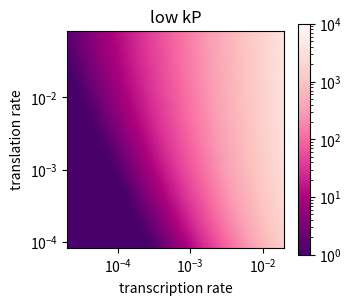

Here is the Python script that generated this plot: (Note: this script raises an exception after producing the figure.)
from matplotlib import pyplot as plt
from scipy.integrate import odeint
import numpy as np
import matplotlib.colors as colors

# constants
AVOGADRO = 6.022E23
VOL_CELL = 1.E-12  # [L]


#--  SYSTEMS OF ORDINARY DIFFERENTIAL EQUATIONS  ------------------------------#

def cas13d_dynamics_autoreg(v, t, r_t, k_T, k_proc, k_deg_R, k_deg_A, k_deg_B):
    '''
    This function represents the overall dynamics of Cas13d negative \\
    autoregulation by gRNA excision in cells, including transcription, \\
    translation, crRNA processing, and mRNA and protein degradation. This \\
    function is integrable by scipy.integrate.odeint().

    R = Cas13d-gRNA mRNA
    A = Cas13d apoprotein
    B = Cas13d:gRNA binary complex
    '''

    # get concentrations in molecules/cell
    v_safe = [x if x > 0. else 0. for x in v]  # disallow negative concentrations
    c_R = v_safe[0]
    c_A = v_safe[1]
    c_B = v_safe[2]

    # define the diff eqs governing the state variables
    dR_dt = r_t - k_proc*c_R*c_A - k_deg_R*c_R   # transcription - crRNA processing - degradation
    dA_dt = k_T*c_R - k_proc*c_R*c_A - k_deg_A*c_A   # translation - crRNA processing - degradation
    dB_dt = k_proc*c_R*c_A - k_deg_B*c_B  # crRNA processing - degradation

    dv_dt = [dR_dt, dA_dt, dB_dt]

    # disallow moving into negative concentrations
    for ind, x in enumerate(v):
        if x <= 0 and dv_dt[ind] < 0:
            dv_dt[ind] = 0

    return dv_dt

def cas13d_dynamics_no_reg(v, t, r_t, k_T, k_proc, k_deg_R, k_deg_A, k_deg_B, r_t_G, k_deg_G):
    '''
    This function represents the overall dynamics of Cas13d expression \\
    and complex formation without autoregulation, including transcription, \\
    translation, crRNA processing, and mRNA and protein degradation. This \\
    function is integrable by scipy.integrate.odeint().

    R = Cas13d mRNA
    A = Cas13d apoprotein
    B = Cas13d:gRNA binary complex
    G = unbound gRNA
    '''

    # get concentrations in molecules/cell
    v_safe = [x if x > 0. else 0. for x in v]  # disallow negative concentrations
    c_R = v_safe[0]
    c_A = v_safe[1]
    c_B = v_safe[2]
    c_G = v_safe[3]

    # define the diff eqs governing the state variables
    dR_dt = r_t - k_deg_R*c_R   # transcription - crRNA processing - degradation
    dA_dt = k_T*c_R - k_proc*c_G*c_A - k_deg_A*c_A   # translation - crRNA processing - degradation
    dB_dt = k_proc*c_G*c_A - k_deg_B*c_B   # crRNA processing - degradation
    dG_dt = r_t_G - k_proc*c_G*c_A - k_deg_G*c_G   # transcription - crRNA processing - degradation

    dv_dt = [dR_dt, dA_dt, dB_dt, dG_dt]

    # disallow moving into negative concentrations
    for ind, x in enumerate(v):
        if x <= 0 and dv_dt[ind] < 0:
            dv_dt[ind] = 0

    return dv_dt

def steady_state_Breg(r_t=0.02, k_T=0.0083, k_proc=1.E6/(AVOGADRO*VOL_CELL)):
    '''
    For a given set of parameters, integrate the GENO ODEs to calculate steady-\\
    state concentration of Cas13d binary complex.
    '''

    # define simulation parameters
    k_deg_R = np.log(2)/(10.*3600.)  # average mRNA half-life = 10 hr (human)
    k_deg_A = np.log(2)/(36.*3600.)  # average protein half-life = 36 hr (HeLa)
    k_deg_B = k_deg_A  # assumption: binary complex has same half-life and does not dissociate

    # simulation setup
    timevec = np.linspace(0, 3600.*480, 5001)
    tol = 1.E-9

    # simulate dynamics of regulated and unregulated systems
    sol_reg = odeint(cas13d_dynamics_autoreg, [0,0,0], timevec, args=(r_t, k_T, k_proc, k_deg_R, k_deg_A, k_deg_B), rtol=tol, atol=tol)
    B_reg = sol_reg[-1,2]

    return B_reg

def steady_state_efficiency(r_t=0.02, k_T=0.0083, k_proc=1.E6/(AVOGADRO*VOL_CELL)):
    '''
    For a given set of parameters, integrate the GENO ODEs to calculate the \\
    autoregulation effiency.
    '''

    # define simulation parameters
    k_deg_R = np.log(2)/(10.*3600.)  # average mRNA half-life = 10 hr (human)
    k_deg_A = np.log(2)/(36.*3600.)  # average protein half-life = 36 hr (HeLa)
    k_deg_B = k_deg_A  # assumption: binary complex has same half-life and does not dissociate
    k_deg_G = np.log(2)/(2.*3600.)
    r_t_G = 1.E4*k_deg_G

    # simulation setup
    timevec = np.linspace(0, 3600.*480, 5001)
    tol = 1.E-9

    # simulate dynamics of regulated and unregulated systems
    sol_reg = odeint(cas13d_dynamics_autoreg, [0,0,0], timevec, args=(r_t, k_T, k_proc, k_deg_R, k_deg_A, k_deg_B), rtol=tol, atol=tol)
    sol_noreg = odeint(cas13d_dynamics_no_reg, [0,0,0,0], timevec, args=(r_t, k_T, k_proc, k_deg_R, k_deg_A, k_deg_B, r_t_G, k_deg_G), rtol=tol, atol=tol)
    efficiency = (sol_noreg[-1,2]-sol_reg[-1,2])/sol_noreg[-1,2]

    return efficiency


#--  SETUP  -------------------------------------------------------------------#

# generate vectorized integration functions to run on meshgrids
ssBreg_vec = np.vectorize(steady_state_Breg)
sseff_vec = np.vectorize(steady_state_efficiency)

# set default parameter values
default_r_t = 0.02  # [mRNA s^-1]
default_k_T = 0.083/10.  # [protein s^-1 mRNA^-1]
default_k_proc = 1.E6/(AVOGADRO*VOL_CELL)  # [cell molec^-1 s^-1]

# set domains for heatmaps
rt_vals = np.logspace(-3, 0, endpoint=True, num=41)*default_r_t
kT_vals = np.logspace(-2, 1, endpoint=True, num=41)*default_k_T
kP_vals = np.logspace(-3, 0, endpoint=True, num=41)*default_k_proc


#--  GENERATE HEATMAPS  -------------------------------------------------------#

# heatmap: transcription vs translation, Breg
print('Breg: transcription vs. translation')
for kP, cond in [(kP_vals[0], 'low'), (kP_vals[-1], 'high')]:
    print('k_proc', cond, kP)
    rtkT, kTrt = np.meshgrid(rt_vals, kT_vals)
    Breg_rtkT = ssBreg_vec(r_t=rtkT, k_T=kTrt, k_proc=kP)

    fig, ax = plt.subplots(figsize=(3.5,3))
    c = ax.pcolormesh(rtkT, kTrt, Breg_rtkT, cmap='RdPu_r', norm=colors.LogNorm(vmin=1., vmax=1E4), rasterized=True, shading='gouraud')
    ax.axis([rtkT.min(), rtkT.max(), kTrt.min(), kTrt.max()])
    ax.set_xlabel('transcription rate')
    ax.set_ylabel('translation rate')
    ax.set_title(cond + ' kP')
    ax.set_xscale('log')
    ax.set_yscale('log')
    fig.colorbar(c, ax=ax)
    ax.set_aspect('equal')
    plt.minorticks_off()
    plt.savefig('heatmaps/Breg_transcription_translation_' + cond + '_kP.pdf', dpi=300)
    plt.close()

# heatmap: translation vs crRNA processing, Breg
print('Breg: translation vs. processing')
for rt, cond in [(rt_vals[0], 'low'), (rt_vals[-1], 'high')]:
    print('r_t', cond, rt)
    kTkP, kPkT = np.meshgrid(kT_vals, kP_vals)
    Breg_kTkP = ssBreg_vec(k_T=kTkP, k_proc=kPkT, r_t=rt)

    fig, ax = plt.subplots(figsize=(3.5,3))
    c = ax.pcolormesh(kTkP, kPkT, Breg_kTkP, cmap='RdPu_r', norm=colors.LogNorm(vmin=1., vmax=1E4), rasterized=True, shading='gouraud')
    ax.axis([kTkP.min(), kTkP.max(), kPkT.min(), kPkT.max()])
    ax.set_xlabel('translation rate')
    ax.set_ylabel('crRNA proc rate')
    ax.set_title(cond + ' rt')
    ax.set_xscale('log')
    ax.set_yscale('log')
    fig.colorbar(c, ax=ax)
    ax.set_aspect('equal')
    plt.minorticks_off()
    plt.savefig('heatmaps/Breg_translation_processing_' + cond + '_rt.pdf', dpi=300)
    plt.close()

# heatmap: crRNA processing vs transcription, Breg
print('Breg: processing vs. transcription')
for kT, cond in [(kT_vals[0], 'low'), (kT_vals[-1], 'high')]:
    print('k_T', cond, kT)
    kPrt, rtkP = np.meshgrid(kP_vals, rt_vals)
    Breg_kPrt = ssBreg_vec(k_proc=kPrt, r_t=rtkP, k_T=kT)

    fig, ax = plt.subplots(figsize=(3.5,3))
    c = ax.pcolormesh(kPrt, rtkP, Breg_kPrt, cmap='RdPu_r', norm=colors.LogNorm(vmin=1., vmax=1E4), rasterized=True, shading='gouraud')
    ax.axis([kPrt.min(), kPrt.max(), rtkP.min(), rtkP.max()])
    ax.set_xlabel('crRNA proc rate')
    ax.set_ylabel('transcription rate')
    ax.set_title(cond + ' kT')
    ax.set_xscale('log')
    ax.set_yscale('log')
    fig.colorbar(c, ax=ax)
    ax.set_aspect('equal')
    plt.minorticks_off()
    plt.savefig('heatmaps/Breg_processing_transcription_' + cond + '_kT.pdf', dpi=300)
    plt.close()

# heatmap: transcription vs translation, efficiency
print('efficiency: transcription vs. translation')
for kP, cond in [(kP_vals[0], 'low'), (kP_vals[-1], 'high')]:
    print('k_proc', cond, kP)
    rtkT, kTrt = np.meshgrid(rt_vals, kT_vals)
    eff_rtkT = sseff_vec(r_t=rtkT, k_T=kTrt, k_proc=kP)

    fig, ax = plt.subplots(figsize=(3.5,3))
    c = ax.pcolormesh(rtkT, kTrt, eff_rtkT, cmap='GnBu_r', vmin=0.8, vmax=1, rasterized=True, shading='gouraud')
    ax.axis([rtkT.min(), rtkT.max(), kTrt.min(), kTrt.max()])
    ax.set_xlabel('transcription rate')
    ax.set_ylabel('translation rate')
    ax.set_title(cond + ' kP')
    ax.set_xscale('log')
    ax.set_yscale('log')
    fig.colorbar(c, ax=ax)
    ax.set_aspect('equal')
    plt.minorticks_off()
    plt.savefig('heatmaps/efficiency_transcription_translation_' + cond + '_kP.pdf', dpi=300)
    plt.close()

# heatmap: translation vs crRNA processing, efficiency
print('efficiency: translation vs. processing')
for rt, cond in [(rt_vals[0], 'low'), (rt_vals[-1], 'high')]:
    print('r_t', cond, rt)
    kTkP, kPkT = np.meshgrid(kT_vals, kP_vals)
    eff_kTkP = sseff_vec(k_T=kTkP, k_proc=kPkT, r_t=rt)

    fig, ax = plt.subplots(figsize=(3.5,3))
    c = ax.pcolormesh(kTkP, kPkT, eff_kTkP, cmap='GnBu_r', vmin=0.8, vmax=1, rasterized=True, shading='gouraud')
    ax.axis([kTkP.min(), kTkP.max(), kPkT.min(), kPkT.max()])
    ax.set_xlabel('translation rate')
    ax.set_ylabel('crRNA proc rate')
    ax.set_title(cond + ' rt')
    ax.set_xscale('log')
    ax.set_yscale('log')
    fig.colorbar(c, ax=ax)
    ax.set_aspect('equal')
    plt.minorticks_off()
    plt.savefig('heatmaps/efficiency_translation_processing_' + cond + '_rt.pdf', dpi=300)
    plt.close()

# heatmap: crRNA processing vs transcription, efficiency
print('efficiency: processing vs. transcription')
for kT, cond in [(kT_vals[0], 'low'), (kT_vals[-1], 'high')]:
    print('k_T', cond, kT)
    kPrt, rtkP = np.meshgrid(kP_vals, rt_vals)
    eff_kPrt = sseff_vec(k_proc=kPrt, r_t=rtkP, k_T=kT)

    fig, ax = plt.subplots(figsize=(3.5,3))
    c = ax.pcolormesh(kPrt, rtkP, eff_kPrt, cmap='GnBu_r', vmin=0.8, vmax=1, rasterized=True, shading='gouraud')
    ax.axis([kPrt.min(), kPrt.max(), rtkP.min(), rtkP.max()])
    ax.set_xlabel('crRNA proc rate')
    ax.set_ylabel('transcription rate')
    ax.set_title(cond + ' kT')
    ax.set_xscale('log')
    ax.set_yscale('log')
    fig.colorbar(c, ax=ax)
    ax.set_aspect('equal')
    plt.minorticks_off()
    plt.savefig('heatmaps/efficiency_processing_transcription_' + cond + '_kT.pdf', dpi=300)
    plt.close()

print(eff_rtkT.min())
print(eff_kTkP.min())
print(eff_kPrt.min())